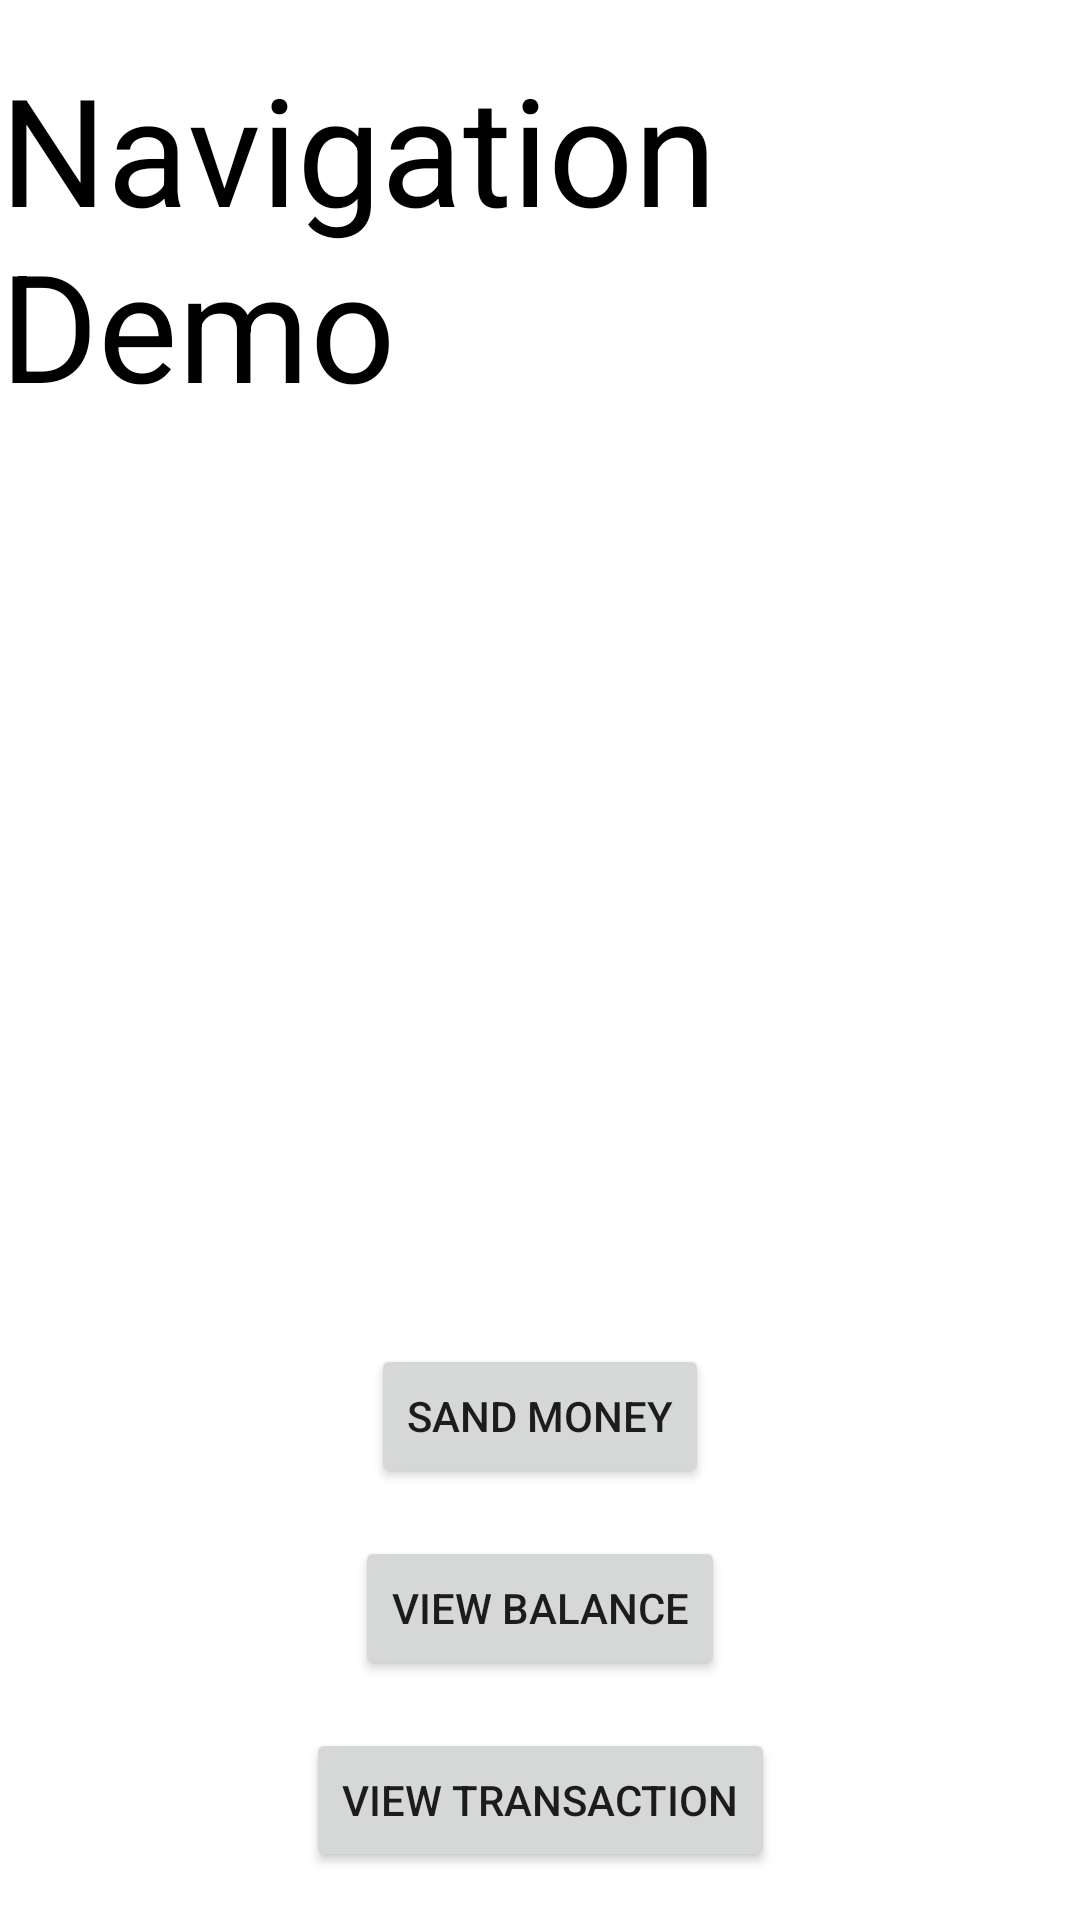

Reconstruct the res/layout file that produces this screen, plus the resources it refers to.
<!-- AndroidManifest.xml: application theme Theme.JetpackNavigationAppDemo -->
<!-- res/layout/fragment_home.xml -->
<?xml version="1.0" encoding="utf-8"?>
<androidx.constraintlayout.widget.ConstraintLayout xmlns:android="http://schemas.android.com/apk/res/android"
    xmlns:app="http://schemas.android.com/apk/res-auto"
    xmlns:tools="http://schemas.android.com/tools"
    android:layout_width="match_parent"
    android:layout_height="match_parent"
    tools:context=".HomeFragment">
    <TextView
        android:id="@+id/heading"
        android:layout_width="wrap_content"
        android:layout_height="0dp"
        android:layout_marginTop="16dp"
        android:text="Navigation Demo"
        android:textColor="@color/black"
        android:textSize="50dp"
        app:layout_constraintLeft_toLeftOf="parent"
        app:layout_constraintRight_toRightOf="parent"
        app:layout_constraintTop_toTopOf="parent" />


    <androidx.appcompat.widget.AppCompatButton
        android:id="@+id/btnSendMoney"
        android:layout_width="wrap_content"
        android:layout_height="wrap_content"
        android:layout_margin="16dp"
        android:text="Sand Money"
        app:layout_constraintBottom_toTopOf="@id/btnViewBalance"
        app:layout_constraintLeft_toLeftOf="parent"
        app:layout_constraintRight_toRightOf="parent" />

    <androidx.appcompat.widget.AppCompatButton
        android:id="@+id/btnViewBalance"
        android:layout_width="wrap_content"
        android:layout_height="wrap_content"
        android:layout_margin="16dp"
        android:text="View Balance"
        app:layout_constraintBottom_toTopOf="@id/btnViewTransation"
        app:layout_constraintLeft_toLeftOf="parent"
        app:layout_constraintRight_toRightOf="parent" />

    <androidx.appcompat.widget.AppCompatButton
        android:id="@+id/btnViewTransation"
        android:layout_width="wrap_content"
        android:layout_height="wrap_content"
        android:layout_marginBottom="16dp"
        android:text="View transaction"
        app:layout_constraintBottom_toBottomOf="parent"
        app:layout_constraintLeft_toLeftOf="parent"
        app:layout_constraintRight_toRightOf="parent" />


</androidx.constraintlayout.widget.ConstraintLayout>
<!-- resources referenced by this layout -->
<resources>
  <style name="Theme.JetpackNavigationAppDemo" parent="Theme.MaterialComponents.DayNight.NoActionBar">
          
          <item name="colorPrimary">@color/purple_500</item>
          <item name="colorPrimaryVariant">@color/purple_700</item>
          <item name="colorOnPrimary">@color/white</item>
          
          <item name="colorSecondary">@color/teal_200</item>
          <item name="colorSecondaryVariant">@color/teal_700</item>
          <item name="colorOnSecondary">@color/black</item>
          
          <item name="android:statusBarColor" tools:targetApi="l">?attr/colorPrimaryVariant</item>
          
      </style>
  <!-- not gathered from this repository: default colours our renderer supplied (Android Studio template values) -->
  <color name="purple_500">#FF6200EE</color>
  <color name="purple_700">#FF3700B3</color>
  <color name="teal_200">#FF03DAC5</color>
  <color name="teal_700">#FF018786</color>
  <color name="black">#FF000000</color>
  <color name="white">#FFFFFFFF</color>
</resources>
